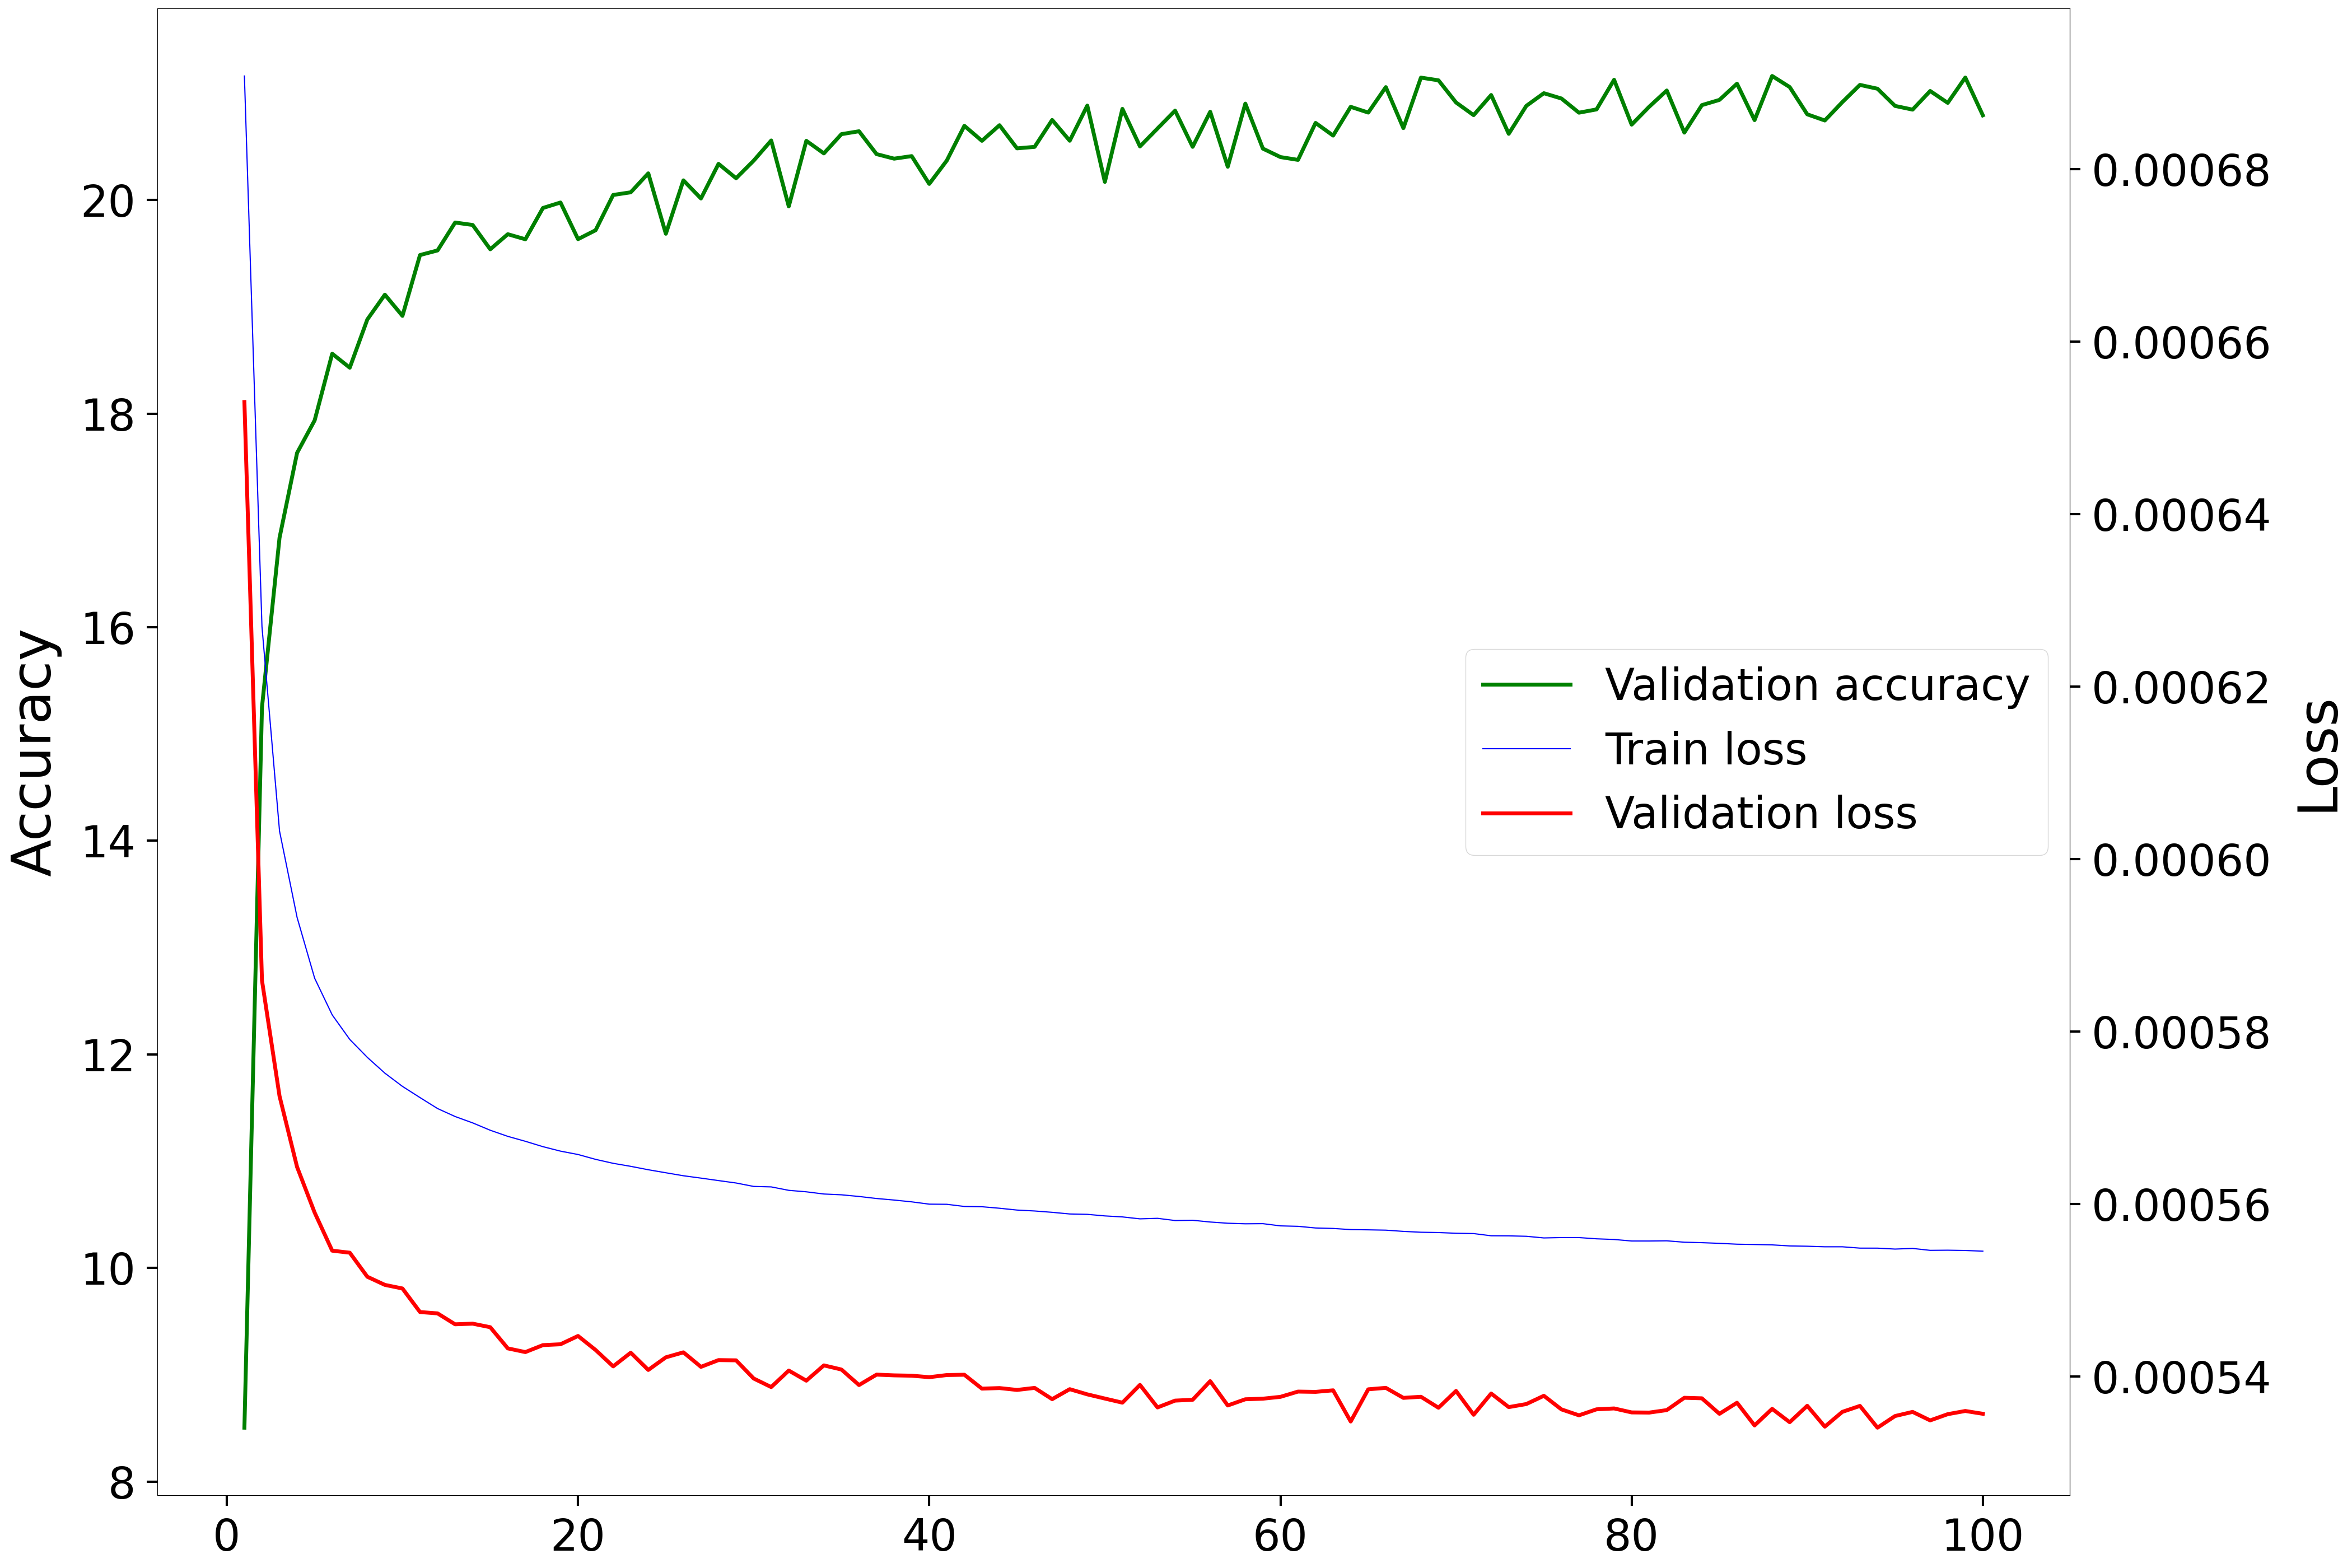

The file beside this chart, header and first rows:
Epoch, Accuracy, Loss
1, 8.504, 0.000653
2, 15.25, 0.0005859
3, 16.84, 0.0005725
4, 17.63, 0.0005643
5, 17.94, 0.000559
6, 18.56, 0.0005546
7, 18.43, 0.0005544
8, 18.88, 0.0005516
9, 19.11, 0.0005506
10, 18.92, 0.0005502
11, 19.49, 0.0005475
12, 19.53, 0.0005473
13, 19.79, 0.0005461
14, 19.77, 0.0005462
15, 19.54, 0.0005457
16, 19.68, 0.0005433
17, 19.63, 0.0005429
18, 19.93, 0.0005437
19, 19.98, 0.0005438
20, 19.63, 0.0005447
21, 19.72, 0.0005431
22, 20.05, 0.0005412
23, 20.07, 0.0005428
24, 20.25, 0.0005408
25, 19.68, 0.0005422
26, 20.18, 0.0005428
27, 20.02, 0.0005411
28, 20.34, 0.0005419
29, 20.2, 0.0005419
30, 20.37, 0.0005398
31, 20.56, 0.0005388
32, 19.94, 0.0005407
33, 20.56, 0.0005395
34, 20.44, 0.0005413
35, 20.62, 0.0005408
36, 20.64, 0.000539
37, 20.43, 0.0005402
38, 20.39, 0.0005402
39, 20.41, 0.0005401
40, 20.15, 0.0005399
41, 20.37, 0.0005402
42, 20.7, 0.0005402
43, 20.55, 0.0005386
44, 20.7, 0.0005387
45, 20.48, 0.0005385
46, 20.5, 0.0005387
47, 20.75, 0.0005374
48, 20.56, 0.0005386
49, 20.88, 0.000538
50, 20.17, 0.0005375
51, 20.85, 0.000537
52, 20.5, 0.0005391
53, 20.67, 0.0005364
54, 20.84, 0.0005372
55, 20.5, 0.0005373
56, 20.83, 0.0005395
57, 20.31, 0.0005367
58, 20.9, 0.0005374
59, 20.48, 0.0005375
60, 20.4, 0.0005377
... 40 more rows
